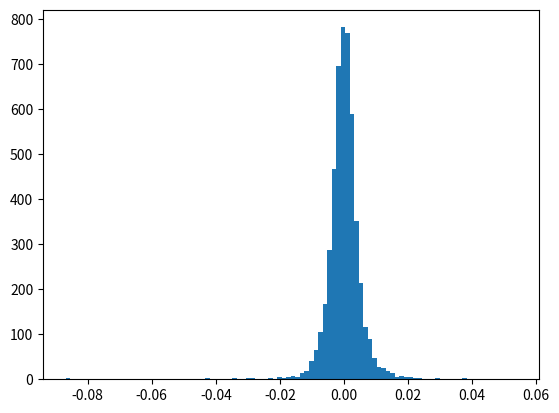

This chart was generated by the following Python code: (Note: this script raises an exception after producing the figure.)
import matplotlib.pyplot as plt
import numpy as np
import random
import math

def normal_gauss(n):
	return np.random.randn(n)

def chi2(n, mean, disp, k):
	cum = np.zeros(n)
	for i in range(k):
		x = np.random.randn(n)
		x2 = x ** 2
		cum += x2
	return cum

def diff_from_mean(cum, mu, iterator):
	num_cum = len(cum)
	s_list = []
	for i in range(iterator):
		index = random.randrange(num_cum)
		s_list.append(cum[index])
	mean = np.mean(np.array(s_list))
	return mean - mu

def normalize(cum, mean, disp, iterator, n):
	diff_val = diff_from_mean(cum, mean, iterator) # X_iterator - mean
	z = diff_val / (math.sqrt(disp) * math.sqrt(n))
	return z # Z_iterator

def t_dist(n, cum, k):
	gaussian = normal_gauss(n)
	t_sample = []
	for i in range(n):
		t_sample.append(gaussian[i] / math.sqrt(cum[i] / 2))
	return np.array(t_sample)

iter_n = 10
k = 2
n = 30000
mean = 0
disp = 1
cum = chi2(n, mean, disp, k) # カイ二乗分布
t_samples = t_dist(n, cum, k) # t分布
for i in range(iter_n): # 標本平均を取る際に使った標本の数
	z_samples = []
	for j in range(5000):
		z = normalize(t_samples, mean, disp, (i + 1) * 10, n)
		z_samples.append(z)
	plt.clf()
	plt.hist(np.array(z_samples), 100, normed=True)
	plt.title("histgram : n = %d" %((i + 1) * 10))
	plt.savefig('report4_figures/t_central_limit_%d.png' %((i + 1) * 10))
